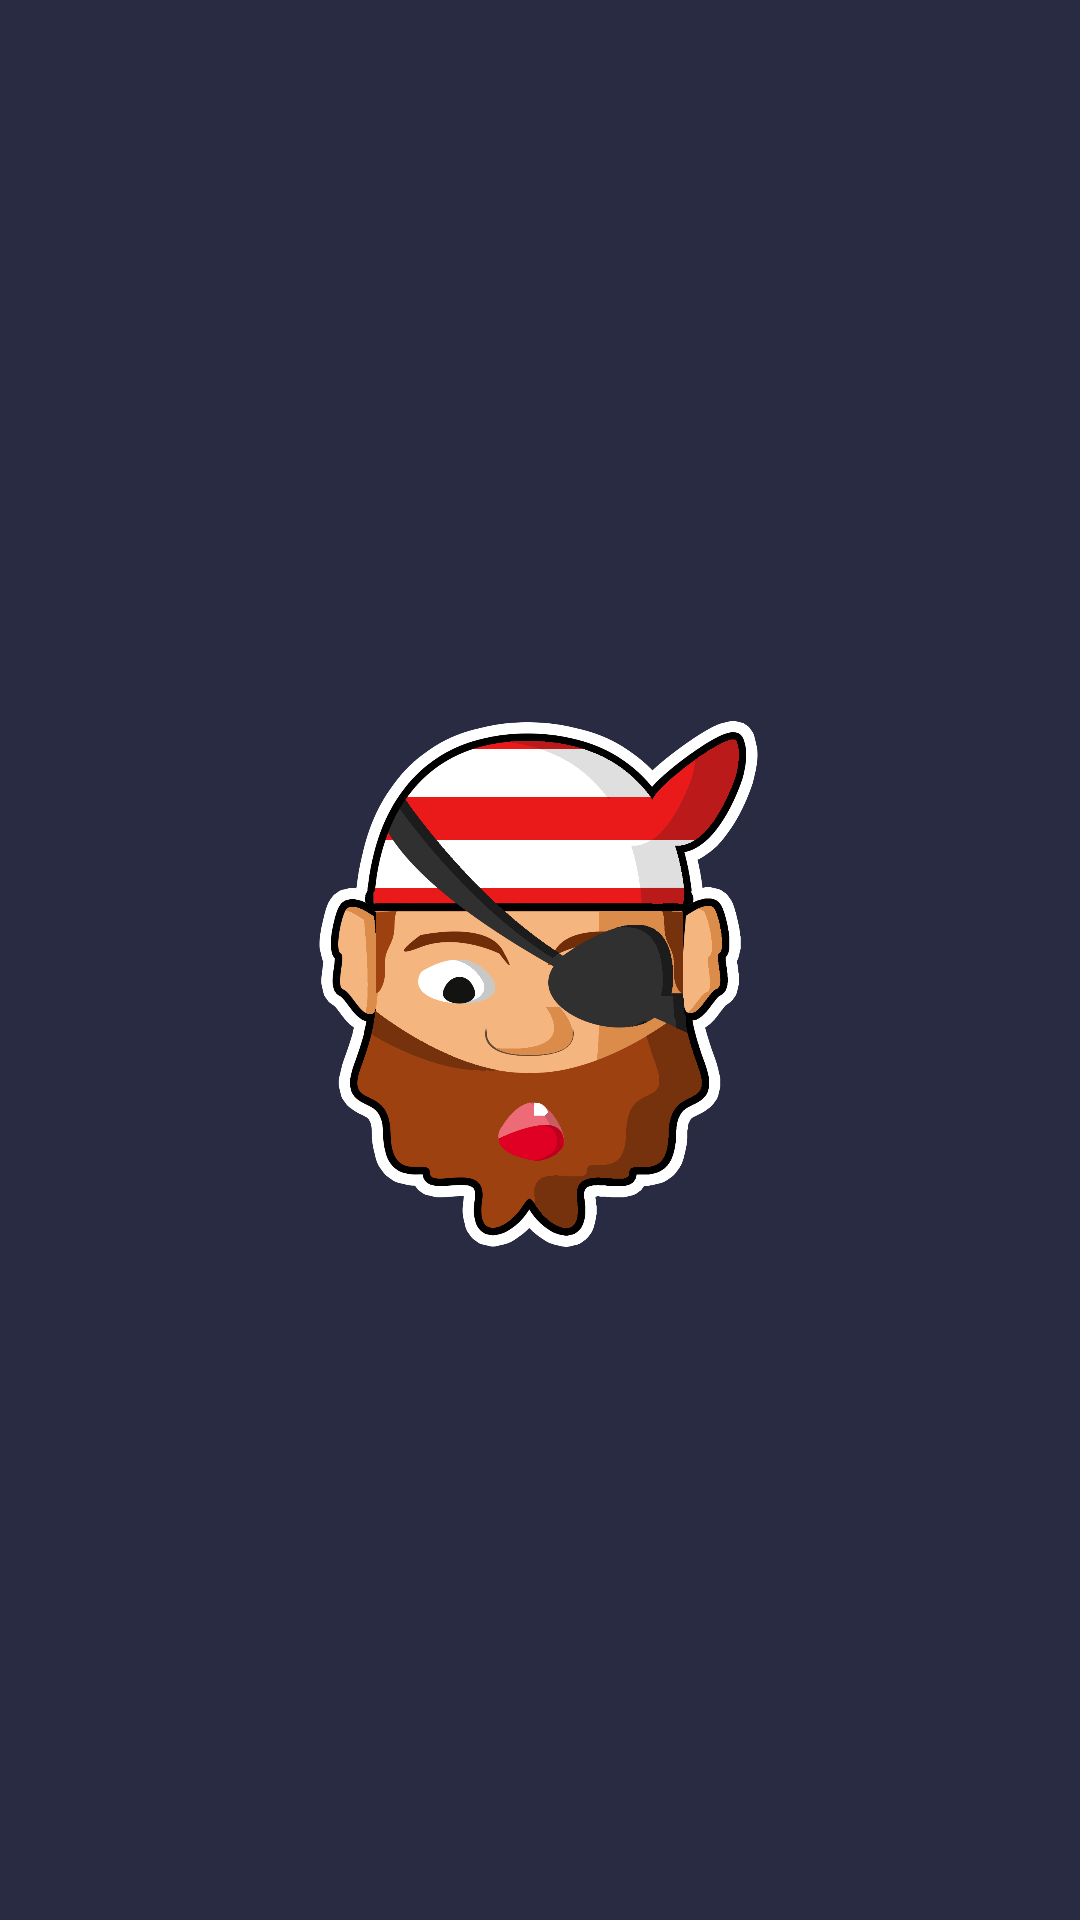

Android layout source for this screen:
<!-- AndroidManifest.xml: application theme AppTheme -->
<!-- res/layout/activity_loading.xml -->
<?xml version="1.0" encoding="utf-8"?>
<RelativeLayout
        xmlns:android="http://schemas.android.com/apk/res/android"
        xmlns:tools="http://schemas.android.com/tools"
        xmlns:app="http://schemas.android.com/apk/res-auto"
        android:layout_width="match_parent"
        android:layout_height="match_parent"
        android:background="@drawable/background"
        tools:context=".play.LoadingActivity">

    <ImageView
            android:id="@+id/logo"
            android:layout_width="250dp"
            android:layout_height="250dp"
            android:src="@drawable/logo"
            android:layout_centerInParent="true"
    />

</RelativeLayout>
<!-- resources referenced by this layout -->
<resources>
  <!-- drawable background (drawable) -->
  <?xml version="1.0" encoding="utf-8"?>
  <selector xmlns:android="http://schemas.android.com/apk/res/android">
      <item>
          <shape android:shape="rectangle">
              <gradient
                      android:startColor="#282B42"
                      android:endColor="#282B42"
                      android:angle="180"
                      android:dither="true"
              />
          </shape>
      </item>
  </selector>
  <!-- drawable logo: png bitmap (drawable-nodpi, 40367 bytes) -->
  <style name="AppTheme" parent="Theme.AppCompat.Light.NoActionBar">
          
          <item name="colorPrimary">@color/colorPrimary</item>
          <item name="colorPrimaryDark">@color/colorPrimaryDark</item>
          <item name="colorAccent">@color/colorAccent</item>
          <item name="android:windowDisablePreview">true</item>
          <item name="android:windowIsTranslucent">true</item>
      </style>
  <color name="colorPrimary">#008577</color>
  <color name="colorPrimaryDark">#00574B</color>
  <color name="colorAccent">#D81B60</color>
</resources>
